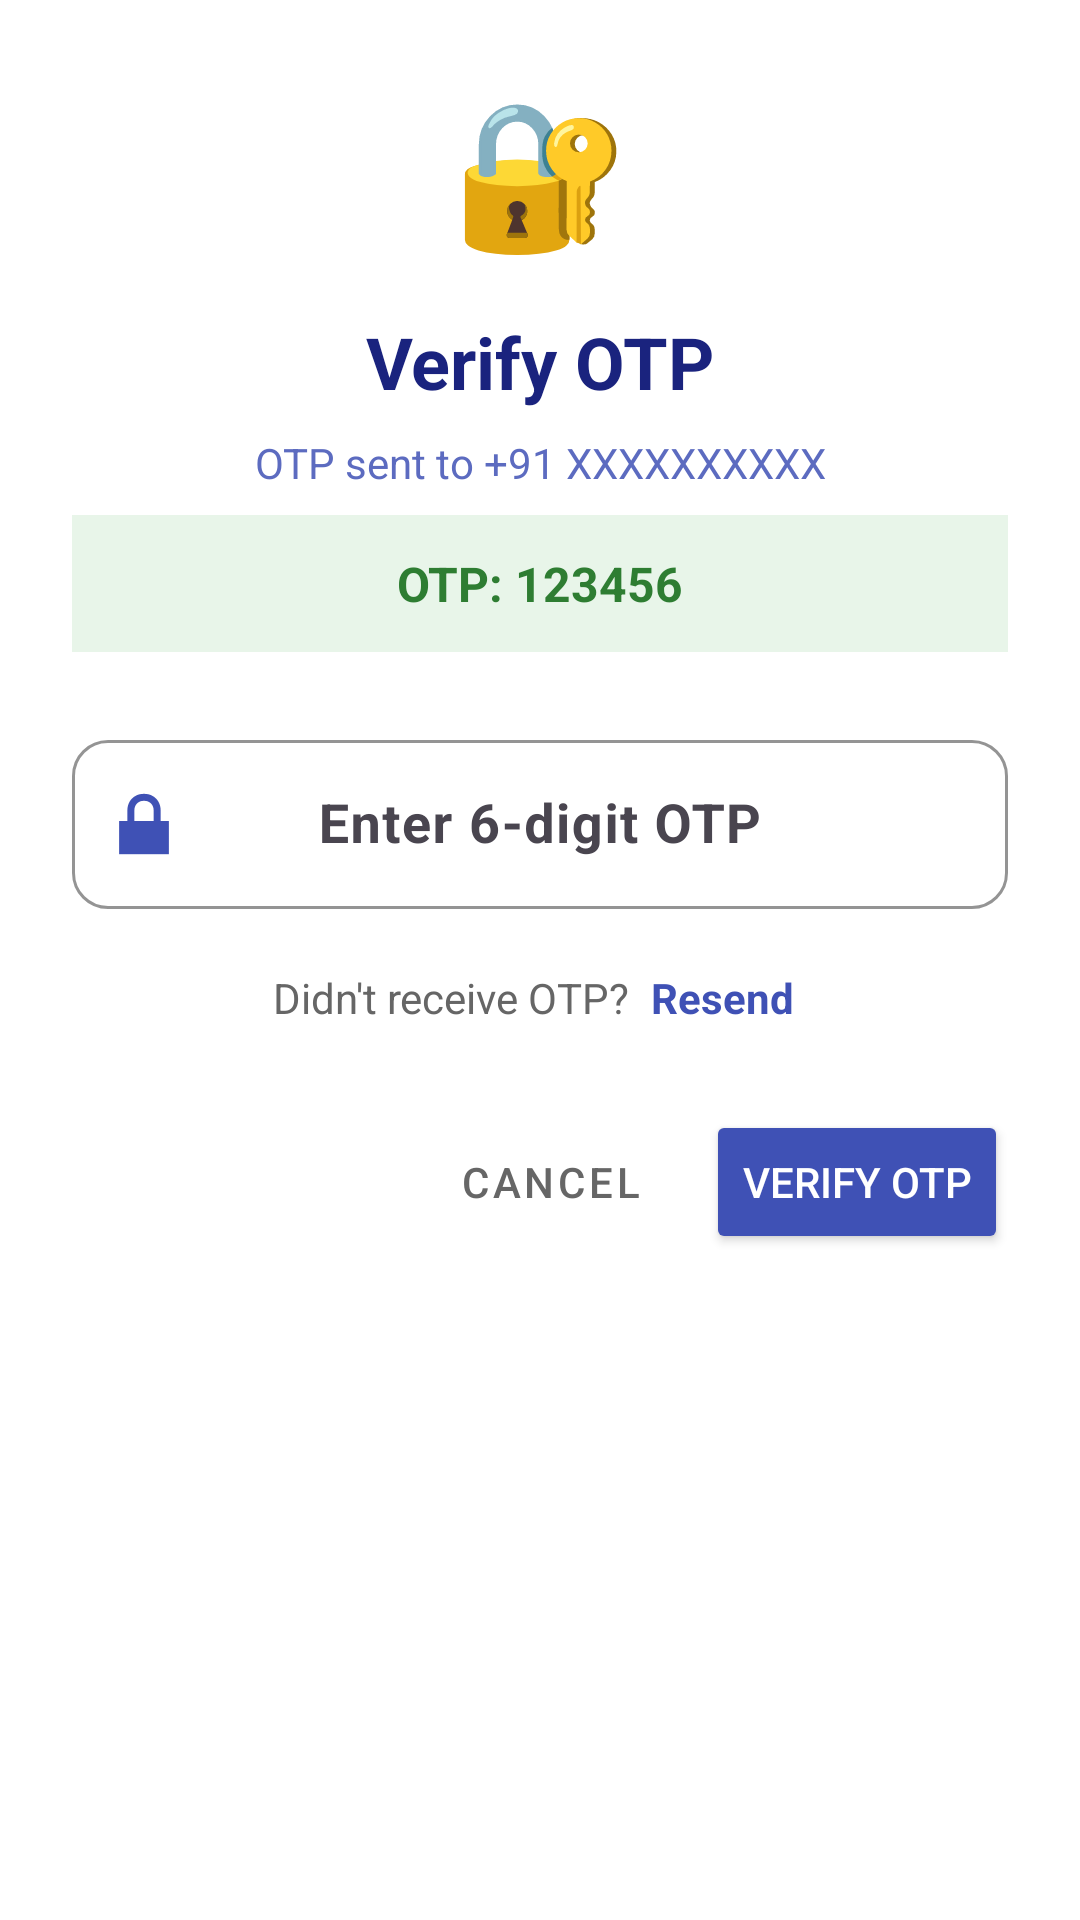

Write the Android layout XML for this screen, with the resource values it uses.
<!-- AndroidManifest.xml: application theme Theme.HostelConnect -->
<!-- res/layout/dialog_verify_otp.xml -->
<?xml version="1.0" encoding="utf-8"?>
<LinearLayout xmlns:android="http://schemas.android.com/apk/res/android"
    xmlns:app="http://schemas.android.com/apk/res-auto"
    android:layout_width="match_parent"
    android:layout_height="wrap_content"
    android:orientation="vertical"
    android:padding="24dp"
    android:background="#FFFFFF">

    
    <TextView
        android:layout_width="match_parent"
        android:layout_height="wrap_content"
        android:text="🔐"
        android:textSize="48sp"
        android:gravity="center"
        android:layout_marginBottom="16dp"/>

    
    <TextView
        android:layout_width="match_parent"
        android:layout_height="wrap_content"
        android:text="Verify OTP"
        android:textSize="24sp"
        android:textStyle="bold"
        android:textColor="#1A237E"
        android:gravity="center"
        android:layout_marginBottom="8dp"/>

    
    <TextView
        android:id="@+id/tvOtpSentTo"
        android:layout_width="match_parent"
        android:layout_height="wrap_content"
        android:text="OTP sent to +91 XXXXXXXXXX"
        android:textSize="14sp"
        android:textColor="#5C6BC0"
        android:gravity="center"
        android:layout_marginBottom="8dp"/>

    
    <TextView
        android:id="@+id/tvOtpDisplay"
        android:layout_width="match_parent"
        android:layout_height="wrap_content"
        android:text="OTP: 123456"
        android:textSize="16sp"
        android:textStyle="bold"
        android:textColor="#2E7D32"
        android:gravity="center"
        android:background="#E8F5E9"
        android:padding="12dp"
        android:layout_marginBottom="24dp"/>

    
    <com.google.android.material.textfield.TextInputLayout
        android:id="@+id/tilOtp"
        android:layout_width="match_parent"
        android:layout_height="wrap_content"
        android:layout_marginBottom="16dp"
        app:boxBackgroundMode="outline"
        app:boxCornerRadiusTopStart="12dp"
        app:boxCornerRadiusTopEnd="12dp"
        app:boxCornerRadiusBottomStart="12dp"
        app:boxCornerRadiusBottomEnd="12dp"
        app:boxStrokeColor="#3F51B5"
        app:hintTextColor="#3F51B5"
        app:startIconDrawable="@android:drawable/ic_lock_lock"
        app:startIconTint="#3F51B5">

        <com.google.android.material.textfield.TextInputEditText
            android:id="@+id/etOtp"
            android:layout_width="match_parent"
            android:layout_height="wrap_content"
            android:hint="Enter 6-digit OTP"
            android:inputType="number"
            android:maxLength="6"
            android:textSize="18sp"
            android:textStyle="bold"
            android:gravity="center"
            android:padding="16dp"/>
    </com.google.android.material.textfield.TextInputLayout>

    
    <LinearLayout
        android:layout_width="match_parent"
        android:layout_height="wrap_content"
        android:orientation="horizontal"
        android:gravity="center"
        android:layout_marginBottom="24dp">

        <TextView
            android:layout_width="wrap_content"
            android:layout_height="wrap_content"
            android:text="Didn't receive OTP? "
            android:textSize="14sp"
            android:textColor="#666666"/>

        <TextView
            android:id="@+id/tvResendOtp"
            android:layout_width="wrap_content"
            android:layout_height="wrap_content"
            android:text="Resend"
            android:textSize="14sp"
            android:textStyle="bold"
            android:textColor="#3F51B5"
            android:clickable="true"
            android:focusable="true"
            android:padding="4dp"/>
    </LinearLayout>

    
    <LinearLayout
        android:layout_width="match_parent"
        android:layout_height="wrap_content"
        android:orientation="horizontal"
        android:gravity="end">

        <Button
            android:id="@+id/btnCancelOtp"
            android:layout_width="wrap_content"
            android:layout_height="wrap_content"
            android:text="Cancel"
            android:textColor="#666666"
            android:backgroundTint="#E0E0E0"
            android:layout_marginEnd="8dp"
            style="@style/Widget.MaterialComponents.Button.TextButton"/>

        <Button
            android:id="@+id/btnVerifyOtp"
            android:layout_width="wrap_content"
            android:layout_height="wrap_content"
            android:text="Verify OTP"
            android:textColor="#FFFFFF"
            android:backgroundTint="#3F51B5"/>

    </LinearLayout>

</LinearLayout>
<!-- resources referenced by this layout -->
<resources>
  <style name="Theme.HostelConnect" parent="Base.Theme.HostelConnect" />
  <style name="Base.Theme.HostelConnect" parent="Theme.Material3.DayNight.NoActionBar">
          
          
      </style>
</resources>
